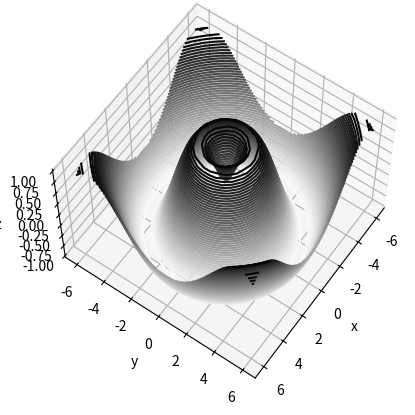

Source code (Python):
# https://jakevdp.github.io/PythonDataScienceHandbook/04.12-three-dimensional-plotting.html

from mpl_toolkits import mplot3d

import numpy as np
import matplotlib.pyplot as plt

fig = plt.figure()
ax = plt.axes(projection='3d')

"""
# Data for a three-dimensional line
zline = np.linspace(0, 15, 1000)
xline = np.sin(zline)
yline = np.cos(zline)
ax.plot3D(xline, yline, zline, 'gray')
"""
"""
# Data for three-dimensional scattered points
zdata = 15 * np.random.random(100)
xdata = np.sin(zdata) + 0.1 * np.random.randn(100)
ydata = np.cos(zdata) + 0.1 * np.random.randn(100)
ax.scatter3D(xdata, ydata, zdata, c=zdata, cmap='Greens');
"""


def f(x, y):
    return np.sin(np.sqrt(x ** 2 + y ** 2))

x = np.linspace(-6, 6, 30)
y = np.linspace(-6, 6, 30)

X, Y = np.meshgrid(x, y)
Z = f(X, Y)


fig = plt.figure()
ax = plt.axes(projection='3d')
ax.contour3D(X, Y, Z, 50, cmap='binary')
ax.set_xlabel('x')
ax.set_ylabel('y')
ax.set_zlabel('z');


ax.view_init(60, 35)
fig
